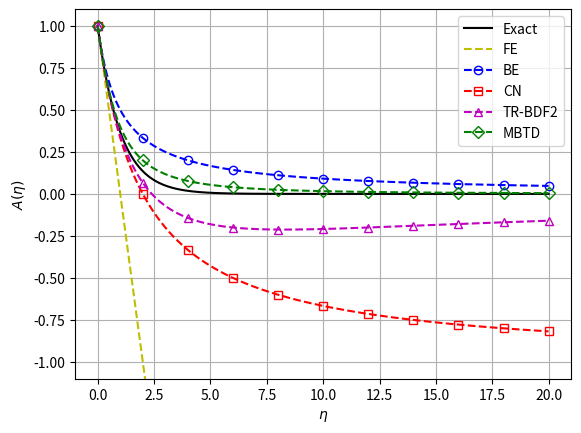

Python code for this plot:
import numpy as np
import matplotlib.pyplot as plt


# =============================================================================
# Amplification factor of time-stepping methods
# =============================================================================

def A_exact(eta):
    return np.e**-eta
def A_FE(eta):
    return 1.0 - eta

def A_BE(eta):
    return 1.0/(1.0 + eta)

def A_CN(eta):
    return (1.0 - 0.5*eta)/(1.0 + 0.5*eta)

def A_TRBDF2(eta):
    return (12.0 - 5.0*eta)/(12.0 + 7.0*eta + eta**2)

def A_MBTD(eta):
    return 1.0/(1.0 + eta + 0.5*eta**2)

# =============================================================================
# Plot
# =============================================================================

eta_list = np.linspace(0.0,20.0,1001)
plt.plot(eta_list,A_exact(eta_list),'-k',label='Exact',markevery=100,fillstyle='none')
plt.plot(eta_list,A_FE(eta_list),'--y',label='FE',markevery=100,fillstyle='none')
plt.plot(eta_list,A_BE(eta_list),'--ob',label='BE',markevery=100,fillstyle='none')
plt.plot(eta_list,A_CN(eta_list),'--sr',label='CN',markevery=100,fillstyle='none')
plt.plot(eta_list,A_TRBDF2(eta_list),'--^m',label='TR-BDF2',markevery=100,fillstyle='none')
plt.plot(eta_list,A_MBTD(eta_list),'--gD',label='MBTD',markevery=100,fillstyle='none')
plt.xlim([-1.0,21.0])
plt.ylim([-1.1,1.1])
plt.grid()
plt.legend()
plt.xlabel(r'$\eta$')
plt.ylabel(r'$A(\eta)$')
plt.savefig('amplificationFactor.svg', dpi=1200, bbox_inches = 'tight', pad_inches = 0)
plt.show()